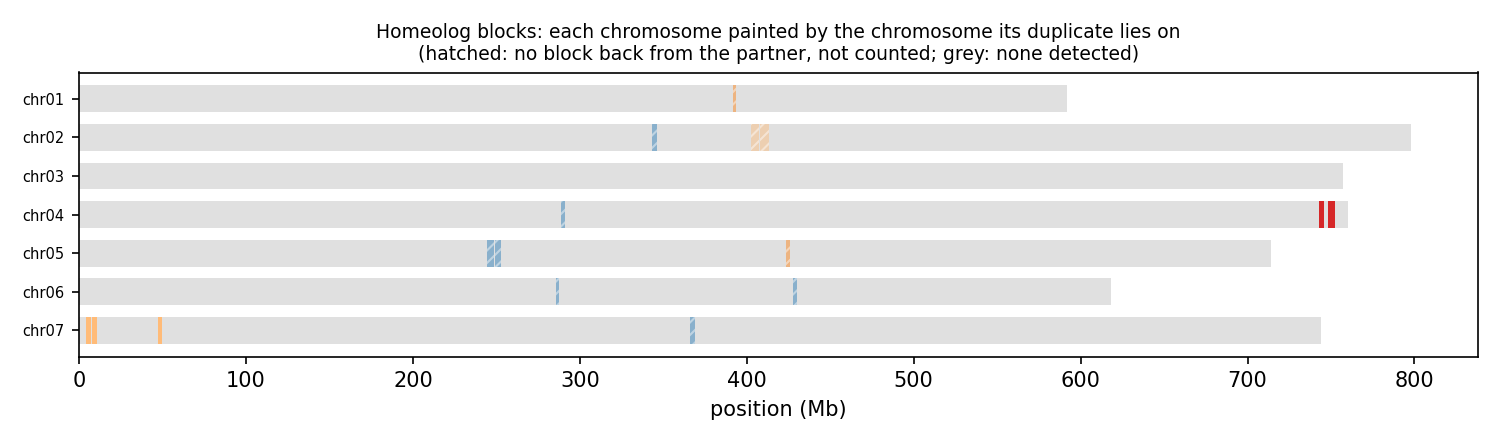

Data behind this chart, as committed beside it:
anchor	chrom	win_start	win_end	best	best_dist	second	second_dist	median_dist	z	homeolog_like
HAP1_chr01	chr01	1	250000	chr04	0.02349	chr07	0.03100	0.07309	2.09	no
HAP1_chr01	chr01	250001	500000	chr04	0.02001	chr07	0.02469	0.04347	3.67	yes
HAP1_chr01	chr01	500001	750000	chr06	0.01631	chr04	0.01577	0.01595	3.22	yes
HAP1_chr01	chr01	750001	1000000	chr06	0.01211	chr05	0.01189	0.01204	1.94	no
HAP1_chr01	chr01	1000001	1250000	chr05	0.02578	chr07	0.02577	0.02605	0.96	no
HAP1_chr01	chr01	1250001	1500000	chr07	0.02004	chr04	0.02064	0.02090	1.31	no
HAP1_chr01	chr01	1500001	1750000	chr07	0.02223	chr03	0.02224	0.02243	0.93	no
HAP1_chr01	chr01	1750001	2000000	chr07	0.03207	chr05	0.03264	0.03303	1.30	no
HAP1_chr01	chr01	2000001	2250000	chr07	0.01979	chr04	0.02014	0.02030	0.99	no
HAP1_chr01	chr01	2250001	2500000	chr07	0.01930	chr04	0.01923	0.01998	0.82	no
HAP1_chr01	chr01	2500001	2750000	chr04	0.04421	chr02	0.04425	0.04677	2.18	no
HAP1_chr01	chr01	2750001	3000000	chr04	0.01603	chr07	0.01693	0.01727	1.02	no
HAP1_chr01	chr01	3000001	3250000	chr05	0.02122	chr02	0.02145	0.02270	1.10	no
HAP1_chr01	chr01	3250001	3500000	chr05	0.02050	chr03	0.02037	0.02065	0.77	no
HAP1_chr01	chr01	3500001	3750000	chr03	0.02443	chr05	0.02935	0.03180	10.20	yes
HAP1_chr01	chr01	3750001	4000000	chr05	0.02022	chr07	0.02033	0.02066	1.58	no
HAP1_chr01	chr01	4000001	4250000	chr05	0.01778	chr07	0.01769	0.01800	3.19	yes
HAP1_chr01	chr01	4250001	4500000	chr04	0.02286	chr06	0.02437	0.02432	2.48	no
HAP1_chr01	chr01	4500001	4750000	chr07	0.01258	chr04	0.01301	0.01369	0.94	no
HAP1_chr01	chr01	4750001	5000000	chr07	0.02220	chr03	0.02237	0.02365	0.76	no
HAP1_chr01	chr01	5000001	5250000	chr07	0.02867	chr05	0.02947	0.03054	1.10	no
HAP1_chr01	chr01	5250001	5500000	chr07	0.02185	chr03	0.02209	0.02307	0.88	no
HAP1_chr01	chr01	5500001	5750000	chr04	0.03122	chr06	0.03258	0.03217	2.21	no
HAP1_chr01	chr01	5750001	6000000	chr07	0.04218	chr05	0.04380	0.04473	2.43	no
HAP1_chr01	chr01	6000001	6250000	chr06	0.01852	chr05	0.01824	0.01864	3.44	yes
HAP1_chr01	chr01	6250001	6500000	chr06	0.02484	chr02	0.02405	0.02525	1.23	no
HAP1_chr01	chr01	6500001	6750000	chr07	0.04700	chr05	0.04813	0.04829	2.16	no
HAP1_chr01	chr01	6750001	7000000	chr07	0.02869	chr05	0.02905	0.02966	0.83	no
HAP1_chr01	chr01	7000001	7250000	chr02	0.02433	chr06	0.02539	0.02644	1.85	no
HAP1_chr01	chr01	7250001	7500000	chr07	0.03095	chr05	0.03235	0.03270	2.40	no
HAP1_chr01	chr01	7500001	7750000	chr02	0.02404	chr07	0.02457	0.02509	0.94	no
HAP1_chr01	chr01	7750001	8000000	chr07	0.04270	chr03	0.04294	0.04333	1.69	no
HAP1_chr01	chr01	8000001	8250000	chr04	0.03045	chr03	0.03138	0.03237	1.72	no
HAP1_chr01	chr01	8250001	8500000	chr06	0.03051	chr05	0.03019	0.03047	0.85	no
HAP1_chr01	chr01	8500001	8750000	chr07	0.02776	chr03	0.03149	0.03292	2.11	no
HAP1_chr01	chr01	8750001	9000000	chr02	0.03958	chr07	0.04156	0.04233	2.55	no
HAP1_chr01	chr01	9000001	9250000	chr05	0.03969	chr07	0.03986	0.04063	1.09	no
HAP1_chr01	chr01	9250001	9500000	chr02	0.03335	chr05	0.03487	0.03538	2.53	no
HAP1_chr01	chr01	9500001	9750000	chr06	0.01616	chr07	0.01622	0.01633	1.95	no
HAP1_chr01	chr01	9750001	10000000	chr02	0.02108	chr06	0.02261	0.02215	4.18	yes
HAP1_chr01	chr01	10000001	10250000	chr05	0.03001	chr07	0.02993	0.03064	0.70	no
HAP1_chr01	chr01	10250001	10500000	chr06	0.03696	chr04	0.03629	0.03879	0.79	no
HAP1_chr01	chr01	10500001	10750000	chr06	0.04663	chr03	0.04704	0.04739	2.52	no
HAP1_chr01	chr01	10750001	11000000	chr04	0.04474	chr07	0.04535	0.04584	1.59	no
HAP1_chr01	chr01	11000001	11250000	chr05	0.01907	chr03	0.01892	0.01927	0.81	no
HAP1_chr01	chr01	11250001	11500000	chr03	0.03009	chr04	0.03020	0.03045	1.32	no
HAP1_chr01	chr01	11500001	11750000	chr06	0.03317	chr07	0.03634	0.03714	5.35	yes
HAP1_chr01	chr01	11750001	12000000	chr03	0.02756	chr07	0.02807	0.02863	1.71	no
HAP1_chr01	chr01	12000001	12250000	chr03	0.03235	chr05	0.03274	0.03300	0.99	no
HAP1_chr01	chr01	12250001	12500000	chr07	0.03075	chr05	0.03129	0.03154	1.41	no
HAP1_chr01	chr01	12500001	12750000	chr05	0.02077	chr07	0.02085	0.02098	1.62	no
HAP1_chr01	chr01	12750001	13000000	chr07	0.03677	chr03	0.03705	0.03782	1.68	no
HAP1_chr01	chr01	13000001	13250000	chr02	0.02356	chr07	0.02424	0.02486	1.91	no
HAP1_chr01	chr01	13250001	13500000	chr02	0.03042	chr07	0.03121	0.03235	1.40	no
HAP1_chr01	chr01	13500001	13750000	chr07	0.02372	chr02	0.02387	0.02513	1.79	no
HAP1_chr01	chr01	13750001	14000000	chr07	0.02218	chr02	0.02240	0.02295	1.73	no
HAP1_chr01	chr01	14000001	14250000	chr07	0.02315	chr03	0.02383	0.02433	1.92	no
HAP1_chr01	chr01	14250001	14500000	chr03	0.02687	chr07	0.02864	0.03005	1.74	no
HAP1_chr01	chr01	14500001	14750000	chr02	0.02693	chr05	0.02906	0.02954	6.05	yes
HAP1_chr01	chr01	14750001	15000000	chr07	0.03236	chr06	0.03346	0.03323	2.34	no
... 19,876 more rows
